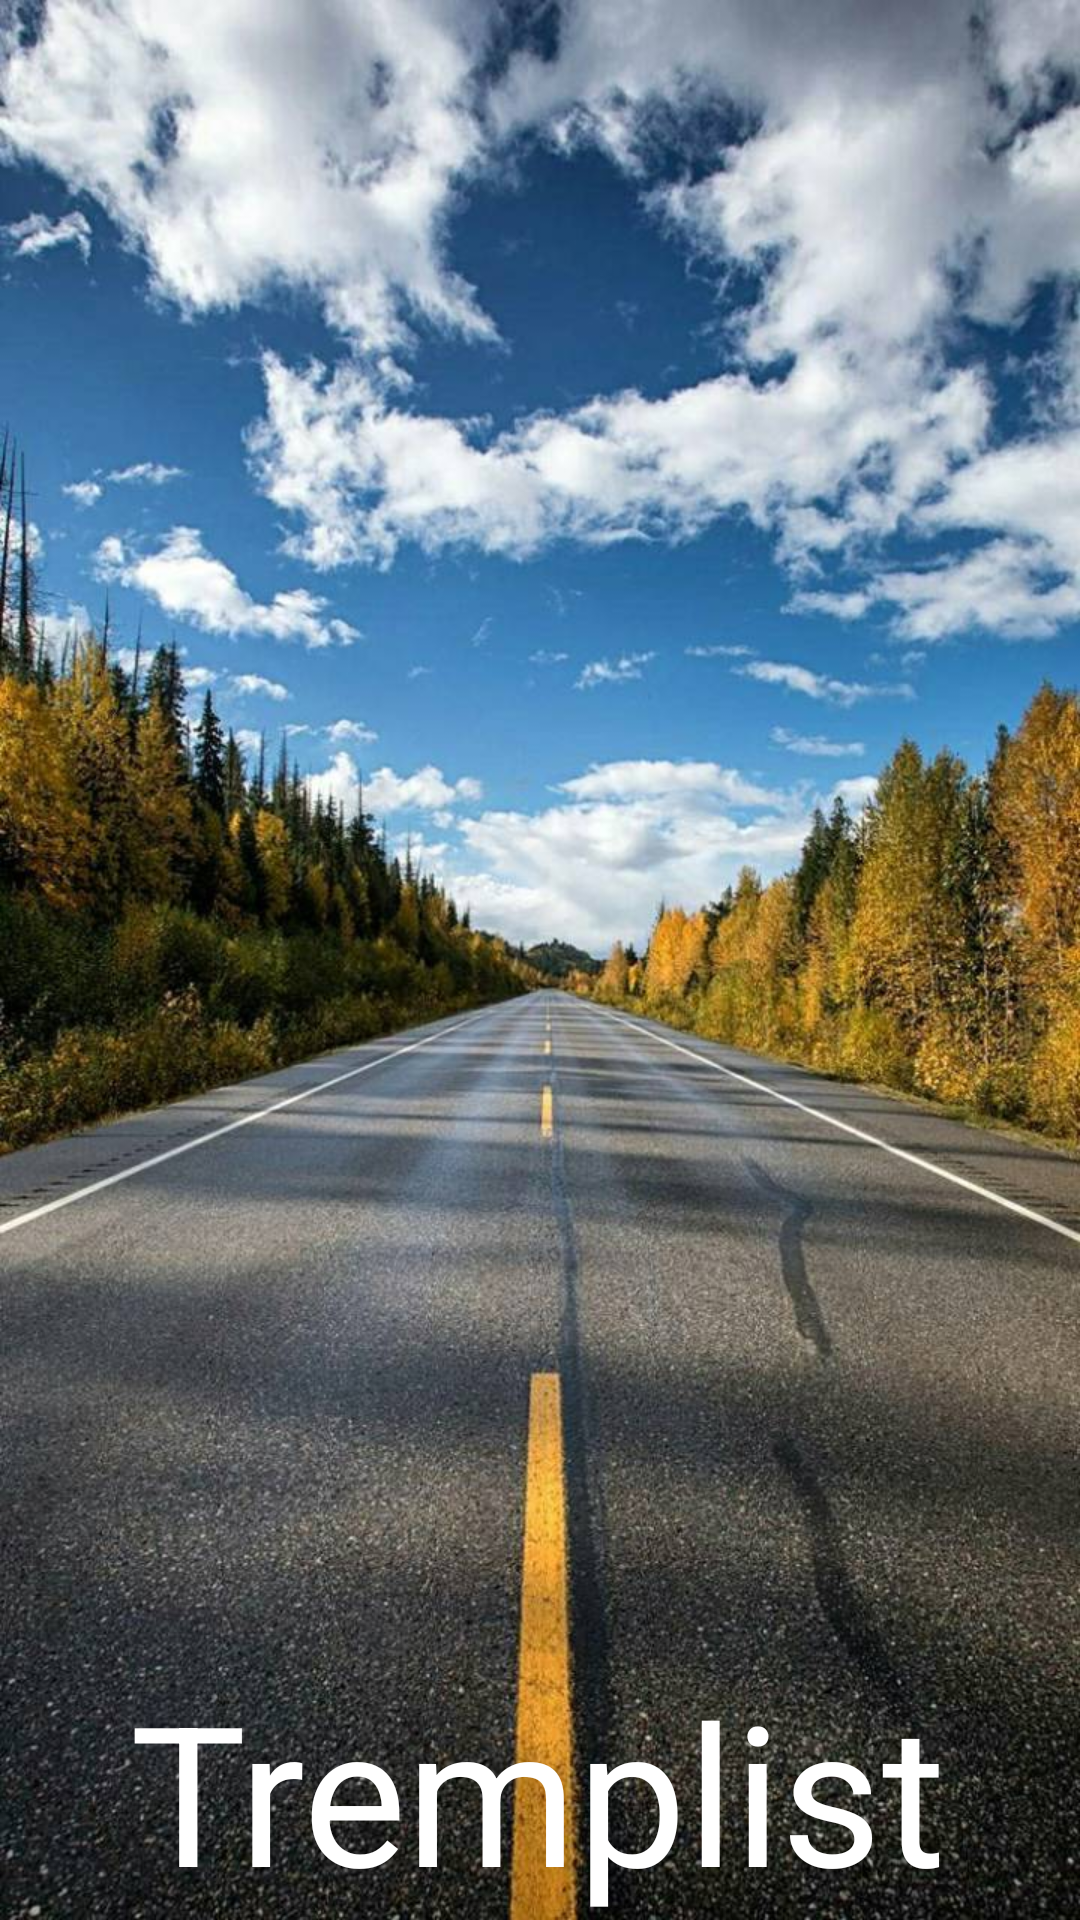

Write the Android layout XML for this screen, with the resource values it uses.
<!-- AndroidManifest.xml: activity theme AppTheme.Splash -->
<!-- res/layout/activity_splash_screen.xml -->
<?xml version="1.0" encoding="utf-8"?>
<androidx.constraintlayout.widget.ConstraintLayout xmlns:android="http://schemas.android.com/apk/res/android"
    xmlns:app="http://schemas.android.com/apk/res-auto"
    xmlns:tools="http://schemas.android.com/tools"
    android:layout_width="match_parent"
    android:layout_height="match_parent"
    android:id="@+id/splash_layout"
    tools:context=".viewModel.SplashScreenActivity"
    android:background="@drawable/road_logo_splash_screen">













    <TextView
        android:id="@+id/textView8"
        android:layout_width="wrap_content"
        android:layout_height="wrap_content"
        android:text="Tremplist"
        android:textColor="@color/white"
        android:textSize="65sp"
        app:layout_constraintBottom_toBottomOf="parent"
        app:layout_constraintEnd_toEndOf="parent"
        app:layout_constraintHorizontal_bias="0.496"
        app:layout_constraintStart_toStartOf="parent"
        app:layout_constraintTop_toTopOf="@+id/imageView"
        app:layout_constraintVertical_bias="0.919"
        tools:ignore="UnknownIdInLayout"
        />
</androidx.constraintlayout.widget.ConstraintLayout>
<!-- resources referenced by this layout -->
<resources>
  <color name="white">#FFFFFFFF</color>
  <!-- drawable road_logo_splash_screen: jpg bitmap (drawable, 152777 bytes) -->
  <style name="AppTheme.Splash" parent="@style/Theme.AppCompat.NoActionBar">
          <item name="android:windowFullscreen">true</item>
          <item name="android:windowContentOverlay">@null</item>
      </style>
</resources>
